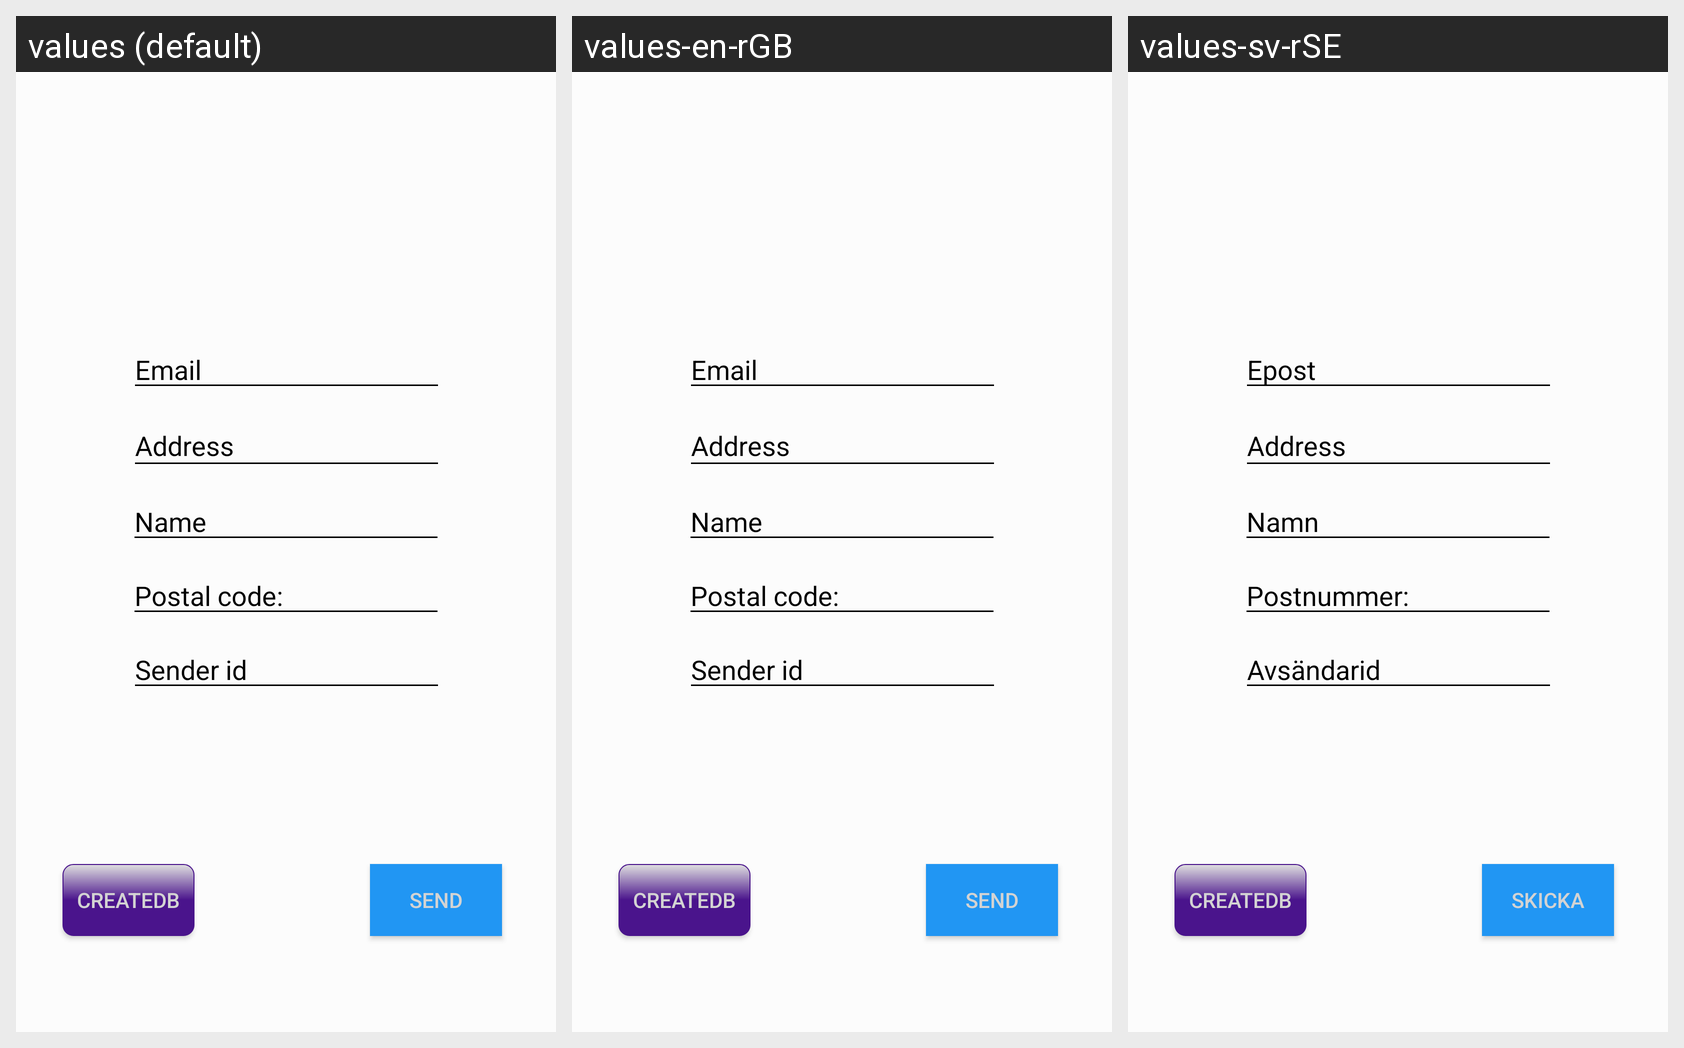

Strings drawn on this Android screen and how each of the app's shown locales translates them:
Android screen res/layout/fragment_createdelivery.xml rendered under 3 locales, left to right: values (default), values-en-rGB, values-sv-rSE. Device: Nexus 5 (rendered at 1080×1920; each locale shown at half size, 540×960, under a caption strip naming it); theme AppTheme.
Strings drawn on this screen, with the default value and each locale's value (text and hints the layout hard-codes, and strings that could not be matched under every locale, appear in the picture but are not listed):

send
  values: SEND
  values-en-rGB: SEND
  values-sv-rSE: SKICKA

address
  values: Address
  values-en-rGB: Address
  values-sv-rSE: Address

name
  values: Name
  values-en-rGB: Name
  values-sv-rSE: Namn

postal_code_Placer
  values: Postal code:
  values-en-rGB: Postal code:
  values-sv-rSE: Postnummer:

sender_id
  values: Sender id
  values-en-rGB: Sender id
  values-sv-rSE: Avsändarid

email
  values: Email
  values-en-rGB: Email
  values-sv-rSE: Epost
